Labelled photos from "TVT_split", an image-classification folder in vdrvar/comp_vision_for_soda_bottles. The possible labels are: Miller Beer, Mountain Dew Diet, md.orig, Pepsi Cherry, p.orig, Pepsi Reduced Sugar, Pepsi Zero, Pepsi Diet.

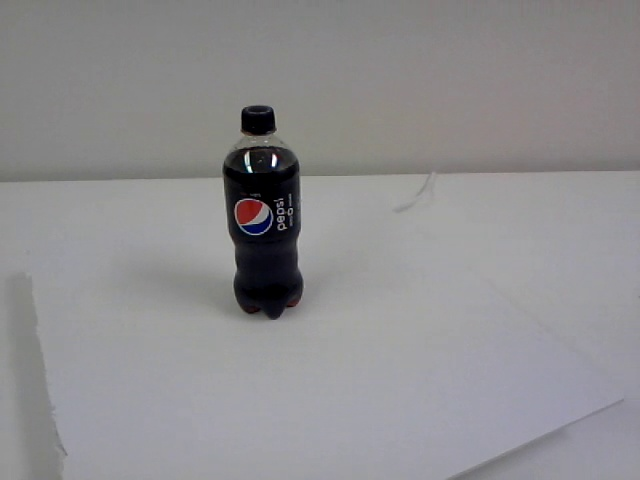
Label: Pepsi Zero

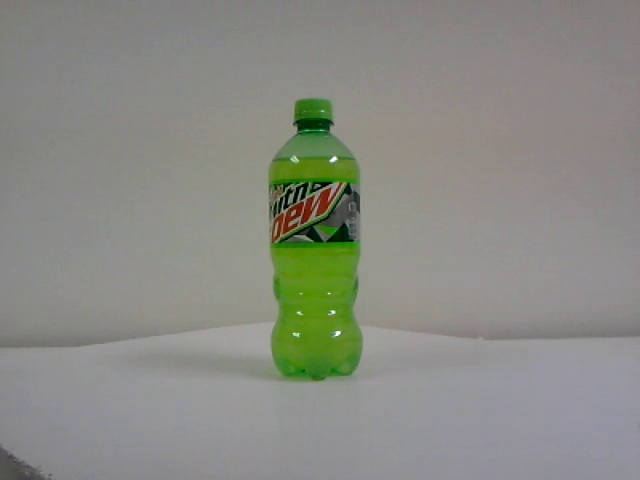
Label: Mountain Dew Diet

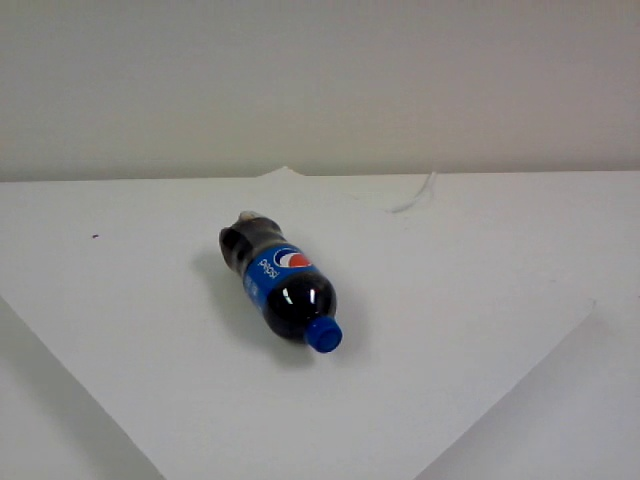
Label: p.orig

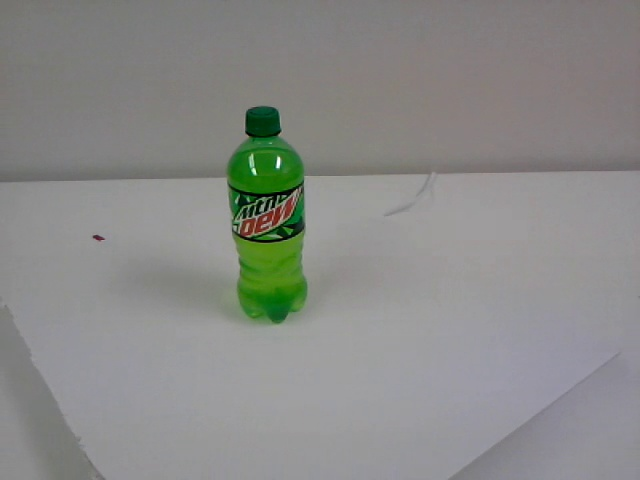
Label: md.orig

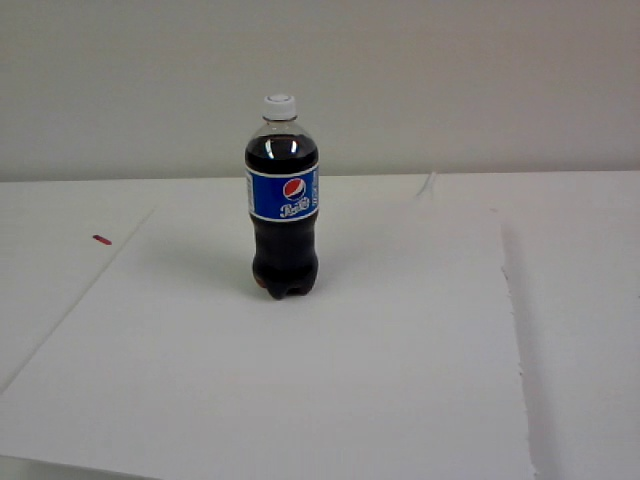
Label: Pepsi Reduced Sugar

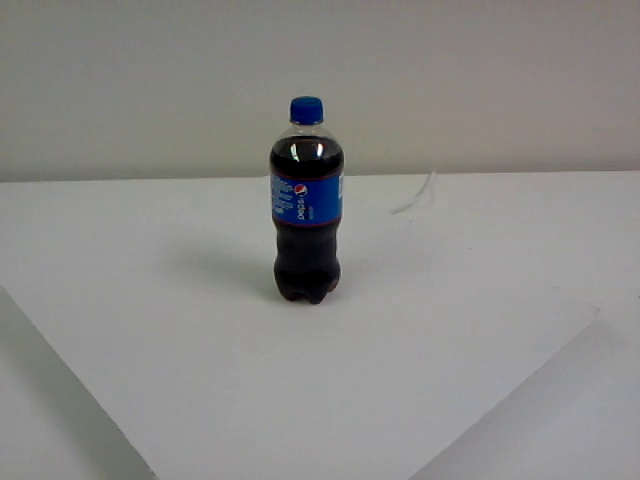
Label: Pepsi Cherry
